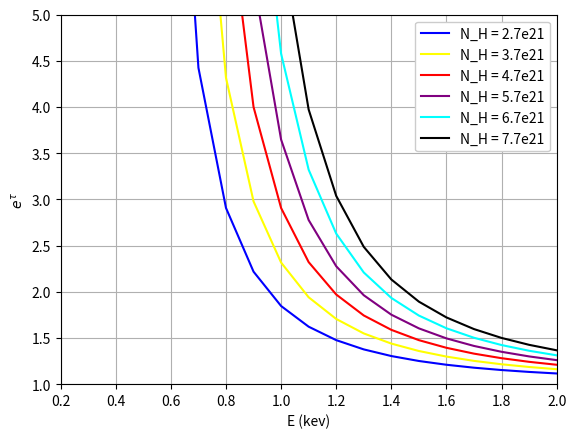

This chart was generated by the following Python code: (Note: this script raises an exception after producing the figure.)
import matplotlib
#matplotlib.use('Agg')

import matplotlib.pyplot as plt
from mpl_toolkits.axes_grid1 import make_axes_locatable
from matplotlib.ticker import MultipleLocator

import numpy as np
from numpy import *
import math

E = np.arange(0.2, 2.1, 0.1)
N_H = np.array([2.7e21, 3.7e21, 4.7e21, 5.7e21, 6.7e21, 7.7e21])


sigma = 2.27e-22 * E**(-2.485)

tau_2p7 = N_H[0] * sigma
tau_3p7 = N_H[1] * sigma
tau_4p7 = N_H[2] * sigma
tau_5p7 = N_H[3] * sigma
tau_6p7 = N_H[4] * sigma
tau_7p7 = N_H[5] * sigma

x_2p7 = np.zeros(len(tau_2p7))
x_3p7 = np.zeros(len(tau_3p7))
x_4p7 = np.zeros(len(tau_4p7))
x_5p7 = np.zeros(len(tau_5p7))
x_6p7 = np.zeros(len(tau_6p7))
x_7p7 = np.zeros(len(tau_7p7))

for i in range(len(tau_2p7)):
    x_2p7[i] = math.exp(tau_2p7[i])
    x_3p7[i] = math.exp(tau_3p7[i])
    x_4p7[i] = math.exp(tau_4p7[i])
    x_5p7[i] = math.exp(tau_5p7[i])
    x_6p7[i] = math.exp(tau_6p7[i])
    x_7p7[i] = math.exp(tau_7p7[i])


fig, ax1 = plt.subplots()

ax1.plot(E, x_2p7, color='blue', linestyle='solid', label='N_H = 2.7e21')
ax1.plot(E, x_3p7, color='yellow', linestyle='solid', label='N_H = 3.7e21')
ax1.plot(E, x_4p7, color='red', linestyle='solid', label='N_H = 4.7e21')
ax1.plot(E, x_5p7, color='purple', linestyle='solid', label='N_H = 5.7e21')
ax1.plot(E, x_6p7, color='cyan', linestyle='solid', label='N_H = 6.7e21')
ax1.plot(E, x_7p7, color='black', linestyle='solid', label='N_H = 7.7e21')

ax1.set_ylabel(r'$e^\tau$')
ax1.set_xlabel('E (kev)')

# ax1.set_yscale('log')
ax1.set_ylim((1, 5))
ax1.legend(loc='upper right', ncol=1, framealpha=1)
ax1.set_xlim((0.2, 2))
ax1.grid(True)

# Save the figures as .png files:
plt.savefig("/home/<user>/bubble_sims/N_H.png",
            bbox_inches='tight', dpi=300)

#plt.show()